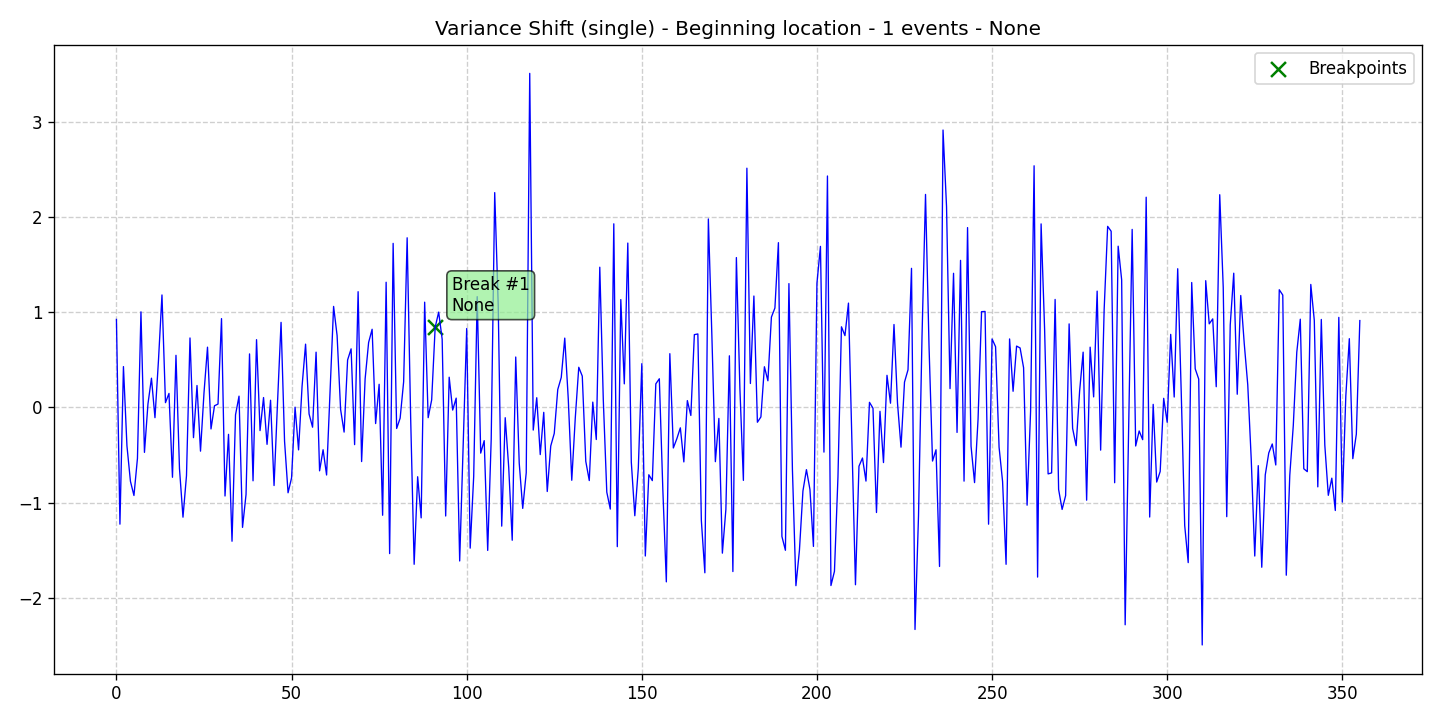

The data file committed next to this chart (first rows):
data, stationary, det_lin_up, det_lin_down, det_quad, det_cubic, det_exp, det_damped, stoc_trend, volatility, single_seas, multiple_seas, point_anom_single, point_anom_multi, collect_anom, context_anom, mean_shift, var_shift, trend_shift, date, is_break, is_anomaly, is_multi, location_beginning
0.9263, 0, 0, 0, 0, 0, 0, 0, 0, 0, 0, 0, 0, 0, 0, 0, 0, 1, 0, 2020-01-01, 0, 0, 0, 1
-1.228, 0, 0, 0, 0, 0, 0, 0, 0, 0, 0, 0, 0, 0, 0, 0, 0, 1, 0, 2020-01-02, 0, 0, 0, 1
0.4301, 0, 0, 0, 0, 0, 0, 0, 0, 0, 0, 0, 0, 0, 0, 0, 0, 1, 0, 2020-01-03, 0, 0, 0, 1
-0.4036, 0, 0, 0, 0, 0, 0, 0, 0, 0, 0, 0, 0, 0, 0, 0, 0, 1, 0, 2020-01-04, 0, 0, 0, 1
-0.7773, 0, 0, 0, 0, 0, 0, 0, 0, 0, 0, 0, 0, 0, 0, 0, 0, 1, 0, 2020-01-05, 0, 0, 0, 1
-0.9262, 0, 0, 0, 0, 0, 0, 0, 0, 0, 0, 0, 0, 0, 0, 0, 0, 1, 0, 2020-01-06, 0, 0, 0, 1
-0.5353, 0, 0, 0, 0, 0, 0, 0, 0, 0, 0, 0, 0, 0, 0, 0, 0, 1, 0, 2020-01-07, 0, 0, 0, 1
1.006, 0, 0, 0, 0, 0, 0, 0, 0, 0, 0, 0, 0, 0, 0, 0, 0, 1, 0, 2020-01-08, 0, 0, 0, 1
-0.4725, 0, 0, 0, 0, 0, 0, 0, 0, 0, 0, 0, 0, 0, 0, 0, 0, 1, 0, 2020-01-09, 0, 0, 0, 1
0.0371, 0, 0, 0, 0, 0, 0, 0, 0, 0, 0, 0, 0, 0, 0, 0, 0, 1, 0, 2020-01-10, 0, 0, 0, 1
0.3081, 0, 0, 0, 0, 0, 0, 0, 0, 0, 0, 0, 0, 0, 0, 0, 0, 1, 0, 2020-01-11, 0, 0, 0, 1
-0.1075, 0, 0, 0, 0, 0, 0, 0, 0, 0, 0, 0, 0, 0, 0, 0, 0, 1, 0, 2020-01-12, 0, 0, 0, 1
0.4952, 0, 0, 0, 0, 0, 0, 0, 0, 0, 0, 0, 0, 0, 0, 0, 0, 1, 0, 2020-01-13, 0, 0, 0, 1
1.184, 0, 0, 0, 0, 0, 0, 0, 0, 0, 0, 0, 0, 0, 0, 0, 0, 1, 0, 2020-01-14, 0, 0, 0, 1
0.05073, 0, 0, 0, 0, 0, 0, 0, 0, 0, 0, 0, 0, 0, 0, 0, 0, 1, 0, 2020-01-15, 0, 0, 0, 1
0.1478, 0, 0, 0, 0, 0, 0, 0, 0, 0, 0, 0, 0, 0, 0, 0, 0, 1, 0, 2020-01-16, 0, 0, 0, 1
-0.7344, 0, 0, 0, 0, 0, 0, 0, 0, 0, 0, 0, 0, 0, 0, 0, 0, 1, 0, 2020-01-17, 0, 0, 0, 1
0.5487, 0, 0, 0, 0, 0, 0, 0, 0, 0, 0, 0, 0, 0, 0, 0, 0, 1, 0, 2020-01-18, 0, 0, 0, 1
-0.6439, 0, 0, 0, 0, 0, 0, 0, 0, 0, 0, 0, 0, 0, 0, 0, 0, 1, 0, 2020-01-19, 0, 0, 0, 1
-1.154, 0, 0, 0, 0, 0, 0, 0, 0, 0, 0, 0, 0, 0, 0, 0, 0, 1, 0, 2020-01-20, 0, 0, 0, 1
-0.7177, 0, 0, 0, 0, 0, 0, 0, 0, 0, 0, 0, 0, 0, 0, 0, 0, 1, 0, 2020-01-21, 0, 0, 0, 1
0.7313, 0, 0, 0, 0, 0, 0, 0, 0, 0, 0, 0, 0, 0, 0, 0, 0, 1, 0, 2020-01-22, 0, 0, 0, 1
-0.3175, 0, 0, 0, 0, 0, 0, 0, 0, 0, 0, 0, 0, 0, 0, 0, 0, 1, 0, 2020-01-23, 0, 0, 0, 1
0.2312, 0, 0, 0, 0, 0, 0, 0, 0, 0, 0, 0, 0, 0, 0, 0, 0, 1, 0, 2020-01-24, 0, 0, 0, 1
-0.4596, 0, 0, 0, 0, 0, 0, 0, 0, 0, 0, 0, 0, 0, 0, 0, 0, 1, 0, 2020-01-25, 0, 0, 0, 1
0.1541, 0, 0, 0, 0, 0, 0, 0, 0, 0, 0, 0, 0, 0, 0, 0, 0, 1, 0, 2020-01-26, 0, 0, 0, 1
0.6344, 0, 0, 0, 0, 0, 0, 0, 0, 0, 0, 0, 0, 0, 0, 0, 0, 1, 0, 2020-01-27, 0, 0, 0, 1
-0.226, 0, 0, 0, 0, 0, 0, 0, 0, 0, 0, 0, 0, 0, 0, 0, 0, 1, 0, 2020-01-28, 0, 0, 0, 1
0.01814, 0, 0, 0, 0, 0, 0, 0, 0, 0, 0, 0, 0, 0, 0, 0, 0, 1, 0, 2020-01-29, 0, 0, 0, 1
0.03581, 0, 0, 0, 0, 0, 0, 0, 0, 0, 0, 0, 0, 0, 0, 0, 0, 1, 0, 2020-01-30, 0, 0, 0, 1
0.9349, 0, 0, 0, 0, 0, 0, 0, 0, 0, 0, 0, 0, 0, 0, 0, 0, 1, 0, 2020-01-31, 0, 0, 0, 1
-0.9315, 0, 0, 0, 0, 0, 0, 0, 0, 0, 0, 0, 0, 0, 0, 0, 0, 1, 0, 2020-02-01, 0, 0, 0, 1
-0.2828, 0, 0, 0, 0, 0, 0, 0, 0, 0, 0, 0, 0, 0, 0, 0, 0, 1, 0, 2020-02-02, 0, 0, 0, 1
-1.407, 0, 0, 0, 0, 0, 0, 0, 0, 0, 0, 0, 0, 0, 0, 0, 0, 1, 0, 2020-02-03, 0, 0, 0, 1
-0.07708, 0, 0, 0, 0, 0, 0, 0, 0, 0, 0, 0, 0, 0, 0, 0, 0, 1, 0, 2020-02-04, 0, 0, 0, 1
0.1192, 0, 0, 0, 0, 0, 0, 0, 0, 0, 0, 0, 0, 0, 0, 0, 0, 1, 0, 2020-02-05, 0, 0, 0, 1
-1.262, 0, 0, 0, 0, 0, 0, 0, 0, 0, 0, 0, 0, 0, 0, 0, 0, 1, 0, 2020-02-06, 0, 0, 0, 1
-0.916, 0, 0, 0, 0, 0, 0, 0, 0, 0, 0, 0, 0, 0, 0, 0, 0, 1, 0, 2020-02-07, 0, 0, 0, 1
0.5635, 0, 0, 0, 0, 0, 0, 0, 0, 0, 0, 0, 0, 0, 0, 0, 0, 1, 0, 2020-02-08, 0, 0, 0, 1
-0.7716, 0, 0, 0, 0, 0, 0, 0, 0, 0, 0, 0, 0, 0, 0, 0, 0, 1, 0, 2020-02-09, 0, 0, 0, 1
0.7135, 0, 0, 0, 0, 0, 0, 0, 0, 0, 0, 0, 0, 0, 0, 0, 0, 1, 0, 2020-02-10, 0, 0, 0, 1
-0.2435, 0, 0, 0, 0, 0, 0, 0, 0, 0, 0, 0, 0, 0, 0, 0, 0, 1, 0, 2020-02-11, 0, 0, 0, 1
0.1045, 0, 0, 0, 0, 0, 0, 0, 0, 0, 0, 0, 0, 0, 0, 0, 0, 1, 0, 2020-02-12, 0, 0, 0, 1
-0.388, 0, 0, 0, 0, 0, 0, 0, 0, 0, 0, 0, 0, 0, 0, 0, 0, 1, 0, 2020-02-13, 0, 0, 0, 1
0.0759, 0, 0, 0, 0, 0, 0, 0, 0, 0, 0, 0, 0, 0, 0, 0, 0, 1, 0, 2020-02-14, 0, 0, 0, 1
-0.8214, 0, 0, 0, 0, 0, 0, 0, 0, 0, 0, 0, 0, 0, 0, 0, 0, 1, 0, 2020-02-15, 0, 0, 0, 1
0.05946, 0, 0, 0, 0, 0, 0, 0, 0, 0, 0, 0, 0, 0, 0, 0, 0, 1, 0, 2020-02-16, 0, 0, 0, 1
0.8954, 0, 0, 0, 0, 0, 0, 0, 0, 0, 0, 0, 0, 0, 0, 0, 0, 1, 0, 2020-02-17, 0, 0, 0, 1
-0.3554, 0, 0, 0, 0, 0, 0, 0, 0, 0, 0, 0, 0, 0, 0, 0, 0, 1, 0, 2020-02-18, 0, 0, 0, 1
-0.8975, 0, 0, 0, 0, 0, 0, 0, 0, 0, 0, 0, 0, 0, 0, 0, 0, 1, 0, 2020-02-19, 0, 0, 0, 1
-0.741, 0, 0, 0, 0, 0, 0, 0, 0, 0, 0, 0, 0, 0, 0, 0, 0, 1, 0, 2020-02-20, 0, 0, 0, 1
0.002815, 0, 0, 0, 0, 0, 0, 0, 0, 0, 0, 0, 0, 0, 0, 0, 0, 1, 0, 2020-02-21, 0, 0, 0, 1
-0.4462, 0, 0, 0, 0, 0, 0, 0, 0, 0, 0, 0, 0, 0, 0, 0, 0, 1, 0, 2020-02-22, 0, 0, 0, 1
0.2235, 0, 0, 0, 0, 0, 0, 0, 0, 0, 0, 0, 0, 0, 0, 0, 0, 1, 0, 2020-02-23, 0, 0, 0, 1
0.6661, 0, 0, 0, 0, 0, 0, 0, 0, 0, 0, 0, 0, 0, 0, 0, 0, 1, 0, 2020-02-24, 0, 0, 0, 1
-0.06855, 0, 0, 0, 0, 0, 0, 0, 0, 0, 0, 0, 0, 0, 0, 0, 0, 1, 0, 2020-02-25, 0, 0, 0, 1
-0.2075, 0, 0, 0, 0, 0, 0, 0, 0, 0, 0, 0, 0, 0, 0, 0, 0, 1, 0, 2020-02-26, 0, 0, 0, 1
0.5819, 0, 0, 0, 0, 0, 0, 0, 0, 0, 0, 0, 0, 0, 0, 0, 0, 1, 0, 2020-02-27, 0, 0, 0, 1
-0.6667, 0, 0, 0, 0, 0, 0, 0, 0, 0, 0, 0, 0, 0, 0, 0, 0, 1, 0, 2020-02-28, 0, 0, 0, 1
-0.4447, 0, 0, 0, 0, 0, 0, 0, 0, 0, 0, 0, 0, 0, 0, 0, 0, 1, 0, 2020-02-29, 0, 0, 0, 1
... 296 more rows
